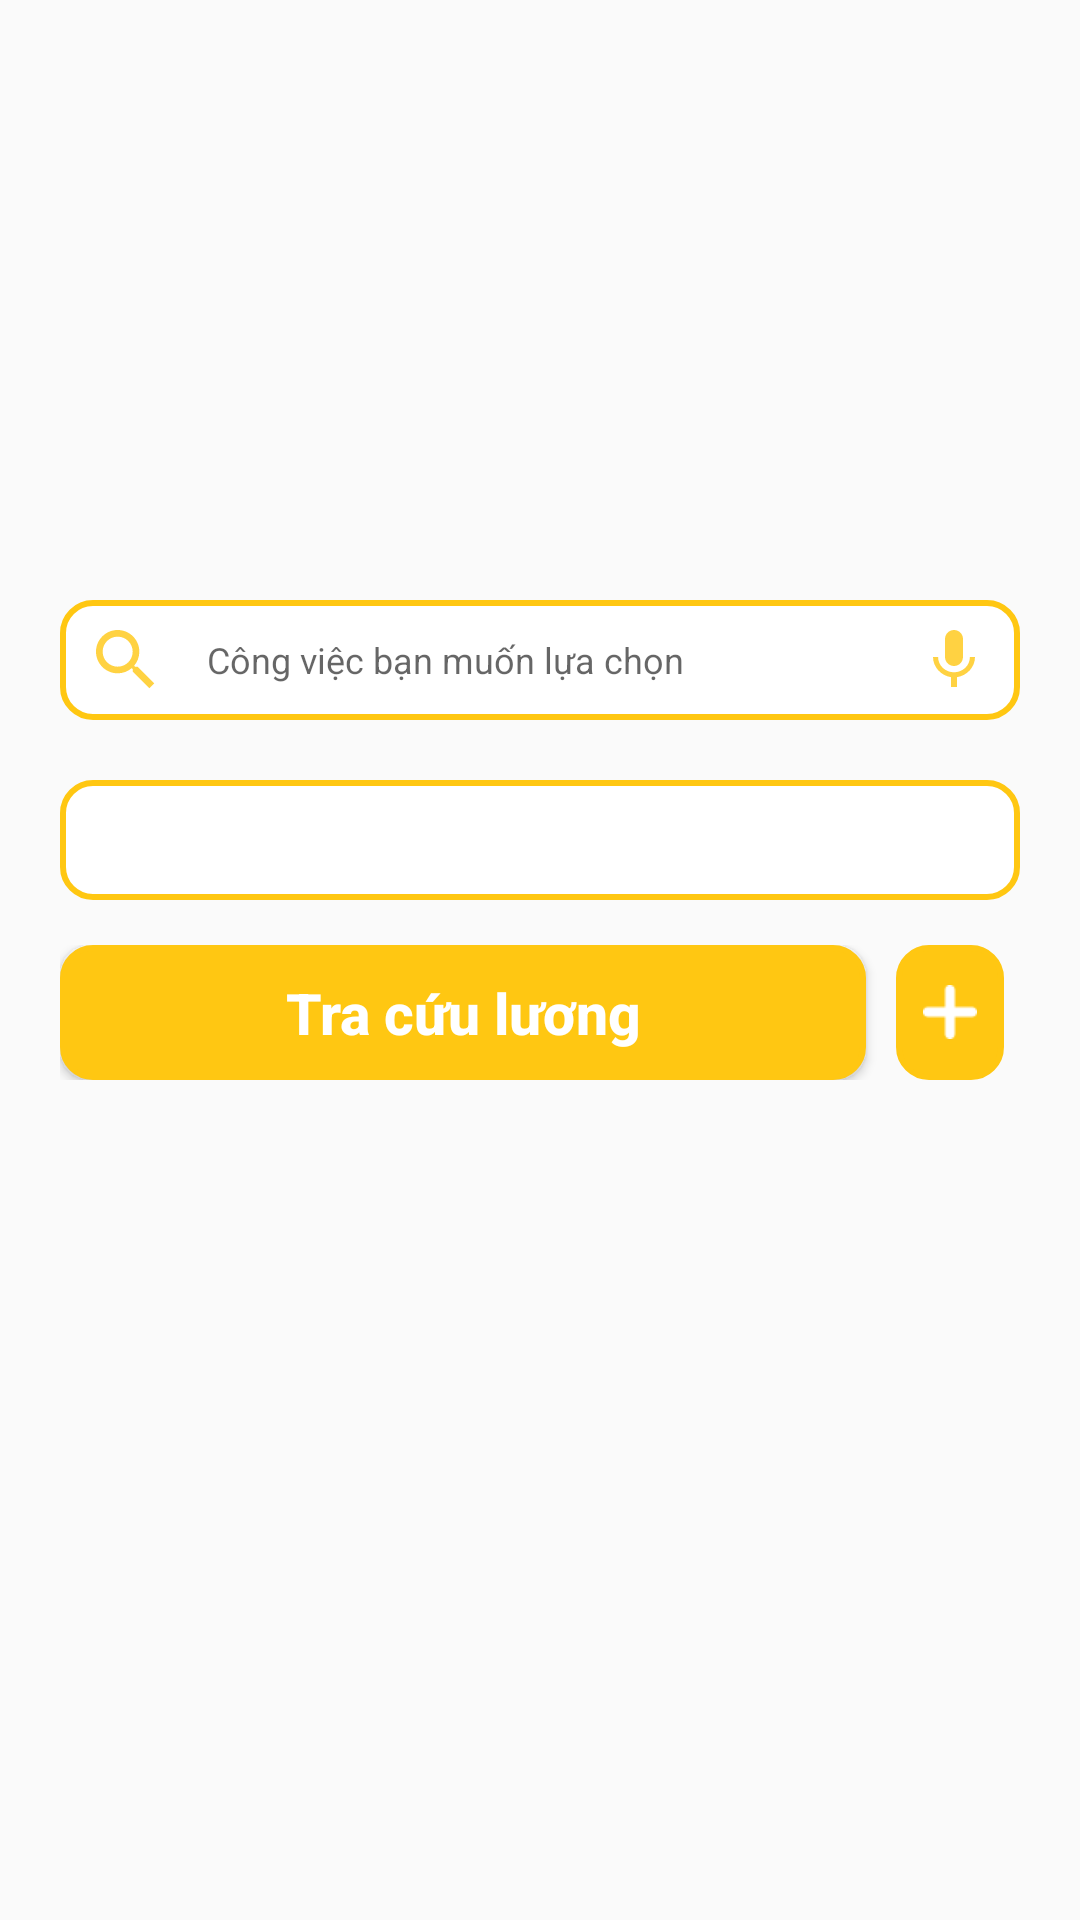

This screen was rendered from an Android layout file. Write that file and the resources it references.
<!-- AndroidManifest.xml: application theme AppTheme -->
<!-- res/layout/layout_top_findsalary.xml -->
<?xml version="1.0" encoding="utf-8"?>
<LinearLayout xmlns:android="http://schemas.android.com/apk/res/android"
    android:layout_width="match_parent"
    android:layout_height="match_parent"
    android:layout_gravity="center_horizontal"
    android:orientation="vertical">


    <ImageView
        android:id="@+id/imgTop"
        android:layout_width="match_parent"
        android:layout_height="180dp"
        android:scaleType="centerCrop"
        android:src="@drawable/bgtop"></ImageView>

    <LinearLayout
        android:layout_width="match_parent"
        android:layout_height="wrap_content"
        android:orientation="vertical">


        <AutoCompleteTextView
            android:id="@+id/edNameJobSearchSalary"
            android:layout_width="match_parent"
            android:layout_height="40dp"
            android:layout_below="@+id/imagetop"
            android:layout_gravity="center_horizontal"
            android:layout_marginLeft="20dp"
            android:layout_marginTop="20dp"
            android:layout_marginRight="20dp"
            android:background="@drawable/boder"
            android:drawableLeft="@drawable/ic_search"
            android:drawableRight="@drawable/ic_action_name"
            android:drawablePadding="15dp"
            android:hint="Công việc bạn muốn lựa chọn"
            android:maxLines="1"
            android:textSize="12dp">

        </AutoCompleteTextView>


        <Spinner
            android:id="@+id/edCareerSearchSalary"
            android:layout_width="match_parent"
            android:layout_height="40dp"
            android:layout_below="@+id/imagetop"
            android:layout_gravity="center_horizontal"
            android:layout_marginLeft="20dp"
            android:layout_marginTop="20dp"
            android:layout_marginRight="20dp"
            android:background="@drawable/boder"
            android:drawableLeft="@drawable/nganhnghe"
            android:drawableRight="@drawable/spinner"
            android:drawablePadding="15dp"
            android:hint="Ngành nghề"
            android:maxLines="1"
            android:textSize="12dp">

        </Spinner>




    </LinearLayout>

    <LinearLayout
        android:layout_width="match_parent"
        android:layout_height="45dp"
        android:layout_below="@+id/tvThunhap"
        android:layout_gravity="center_horizontal"
        android:layout_marginLeft="20dp"
        android:layout_marginTop="15dp"
        android:layout_marginRight="20dp"
        android:orientation="horizontal"
        android:weightSum="6">


        <Button
            android:id="@+id/edFindSalary"
            android:layout_width="0dp"
            android:layout_height="45dp"
            android:layout_weight="5.2"
            android:background="@drawable/styleedittext"
            android:inputType="number"
            android:text="Tra cứu lương"
            android:textColor="#FFFFFF"
            android:textSize="19dp"
            android:textStyle="bold" />

        <LinearLayout
            android:layout_width="0dp"
            android:layout_height="45dp"
            android:layout_marginLeft="10dp"
            android:layout_weight="0.7"
            android:background="@drawable/styleedittext"
            android:gravity="center">

            <ImageView
                android:id="@+id/imgMore"
                android:layout_width="22dp"
                android:layout_height="18dp"
                android:layout_gravity="center"
                android:src="@drawable/union" />

        </LinearLayout>
    </LinearLayout>
</LinearLayout>
<!-- resources referenced by this layout -->
<resources>
  <!-- drawable boder (drawable) -->
  <shape xmlns:android="http://schemas.android.com/apk/res/android">
      <stroke
          android:width="2dp"
          android:color="#FFC712" />
      <solid android:color="#FFFFFF" />
      <corners android:radius="10dp" />
      <padding
          android:bottom="2dp"
          android:left="10dp"
          android:right="10dp"
          android:top="2dp" />
  </shape>
  <!-- drawable ic_action_name (drawable-anydpi) -->
  <vector xmlns:android="http://schemas.android.com/apk/res/android"
      android:width="24dp"
      android:height="24dp"
      android:viewportWidth="24"
      android:viewportHeight="24"
      android:tint="#FFC712"
      android:alpha="0.8">
      <path
          android:fillColor="#FF000000"
          android:pathData="M12,14c1.66,0 2.99,-1.34 2.99,-3L15,5c0,-1.66 -1.34,-3 -3,-3S9,3.34 9,5v6c0,1.66 1.34,3 3,3zM17.3,11c0,3 -2.54,5.1 -5.3,5.1S6.7,14 6.7,11L5,11c0,3.41 2.72,6.23 6,6.72L11,21h2v-3.28c3.28,-0.48 6,-3.3 6,-6.72h-1.7z"/>
  </vector>
  <!-- drawable ic_search (drawable-anydpi) -->
  <vector xmlns:android="http://schemas.android.com/apk/res/android"
      android:width="24dp"
      android:height="24dp"
      android:viewportWidth="21.6"
      android:viewportHeight="21.6"
      android:tint="#FFC712"
      android:alpha="0.8">
    <group android:translateX="-1.2"
        android:translateY="-1.2">
        <path
            android:fillColor="#FF000000"
            android:pathData="M15.5,14h-0.79l-0.28,-0.27C15.41,12.59 16,11.11 16,9.5 16,5.91 13.09,3 9.5,3S3,5.91 3,9.5 5.91,16 9.5,16c1.61,0 3.09,-0.59 4.23,-1.57l0.27,0.28v0.79l5,4.99L20.49,19l-4.99,-5zM9.5,14C7.01,14 5,11.99 5,9.5S7.01,5 9.5,5 14,7.01 14,9.5 11.99,14 9.5,14z"/>
    </group>
  </vector>
  <!-- drawable nganhnghe: png bitmap (drawable, 263 bytes) -->
  <!-- drawable spinner: png bitmap (drawable, 204 bytes) -->
  <!-- drawable styleedittext (drawable) -->
  <selector xmlns:android="http://schemas.android.com/apk/res/android">
      <item>
          <shape  android:shape="rectangle">
              <solid android:color="#FFC712" />
              <corners android:radius="10dp" />
              <stroke
  
                  android:width="2dp" android:color="#FFC712" />
  
          </shape>
  
      </item>
  </selector>
  <!-- drawable union: png bitmap (drawable, 315 bytes) -->
  <style name="AppTheme" parent="Theme.AppCompat.Light.NoActionBar">
          
          <item name="colorPrimary">@color/yellow</item>
          <item name="colorPrimaryDark">#359ED1</item>
          <item name="colorAccent">@color/colorAccent</item>
  
      </style>
  <color name="yellow">#FFD52E</color>
  <color name="colorAccent">#D81B60</color>
</resources>
